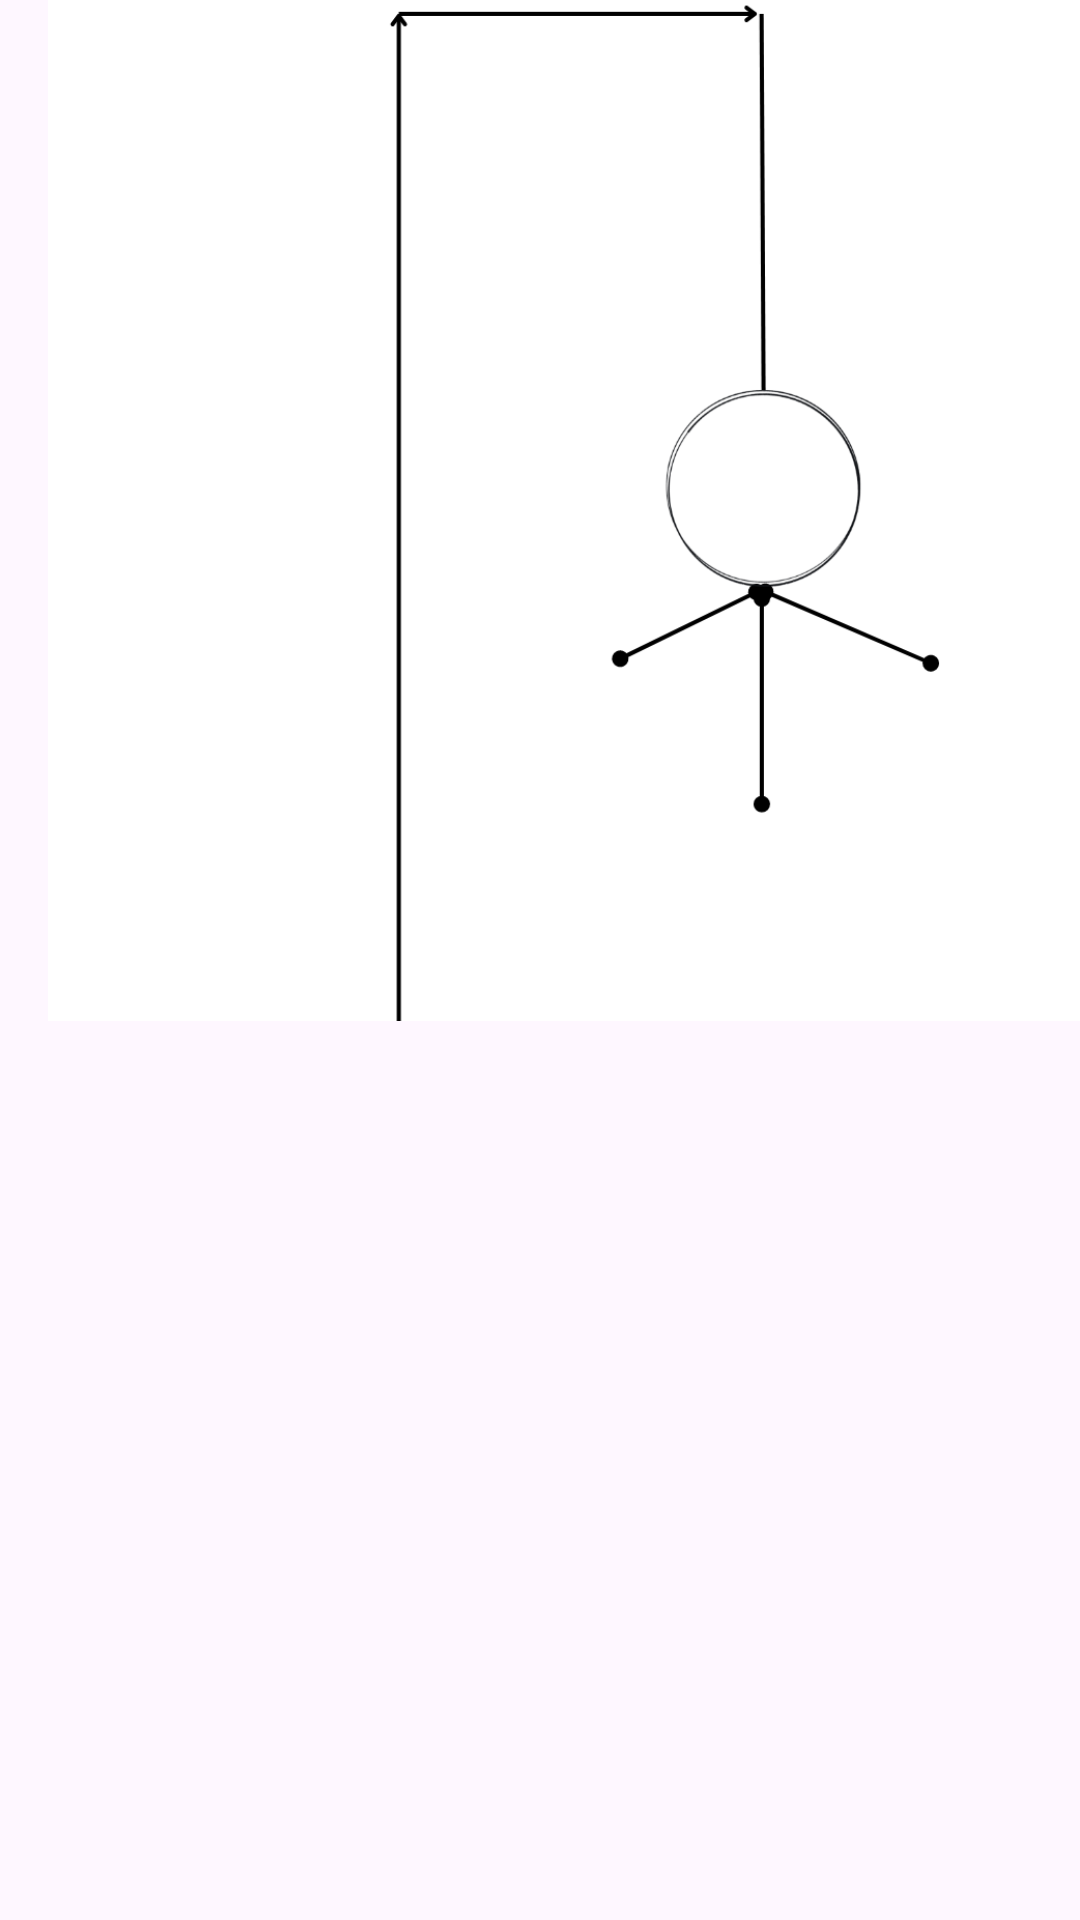

Produce the Android XML layout that renders to this screen, including the resource entries it uses.
<!-- AndroidManifest.xml: application theme Theme.Gra -->
<!-- res/layout/img_3.xml -->
<?xml version="1.0" encoding="utf-8"?>
<androidx.constraintlayout.widget.ConstraintLayout xmlns:android="http://schemas.android.com/apk/res/android"
    xmlns:app="http://schemas.android.com/apk/res-auto"
    xmlns:tools="http://schemas.android.com/tools"
    android:layout_width="match_parent"
    android:layout_height="match_parent">

    <ImageView
        android:id="@+id/imageView3"
        android:layout_width="373dp"
        android:layout_height="673dp"
        android:layout_marginStart="16dp"
        android:layout_marginBottom="150dp"
        app:layout_constraintBottom_toBottomOf="parent"
        app:layout_constraintStart_toStartOf="parent"
        app:srcCompat="@drawable/img_3" />
</androidx.constraintlayout.widget.ConstraintLayout>
<!-- resources referenced by this layout -->
<resources>
  <!-- drawable img_3: png bitmap (drawable, 29885 bytes) -->
  <style name="Theme.Gra" parent="Base.Theme.Gra" />
  <style name="Base.Theme.Gra" parent="Theme.Material3.DayNight.NoActionBar">
          
          
      </style>
</resources>
